pico-8 play session: hold → + tap 🅾, after a click and taps of 🅾, ❎, 🅾+❎, 🅾 in the second before t = 0

[t = 1 s] hold → ~1s, tap 🅾 ~2×
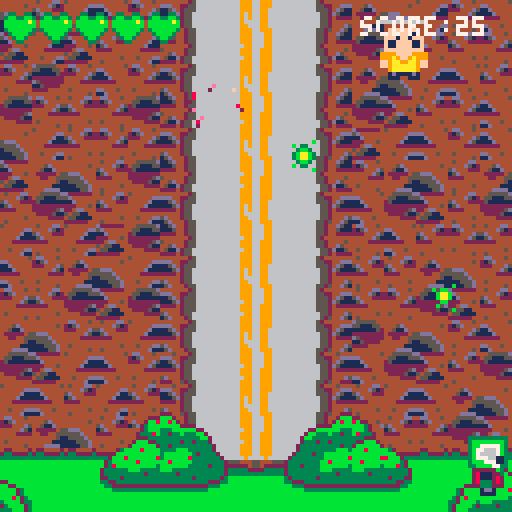
[t = 2 s] hold → ~2s, tap 🅾 ~4×
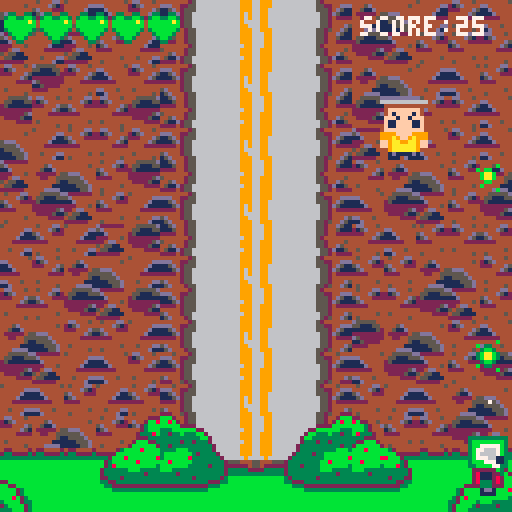
[t = 4 s] hold → ~4s, tap 🅾 ~7×
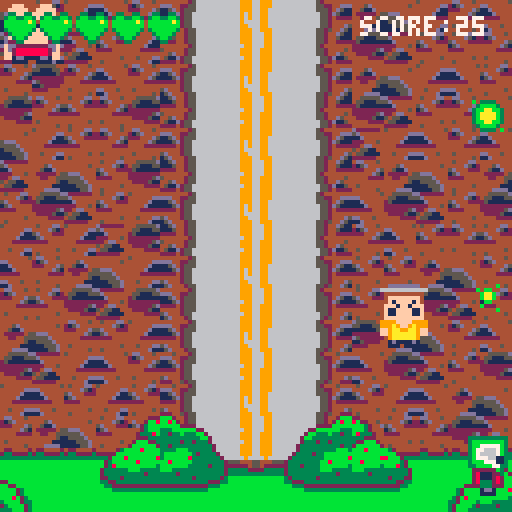
[t = 6 s] hold → ~6s, tap 🅾 ~10×
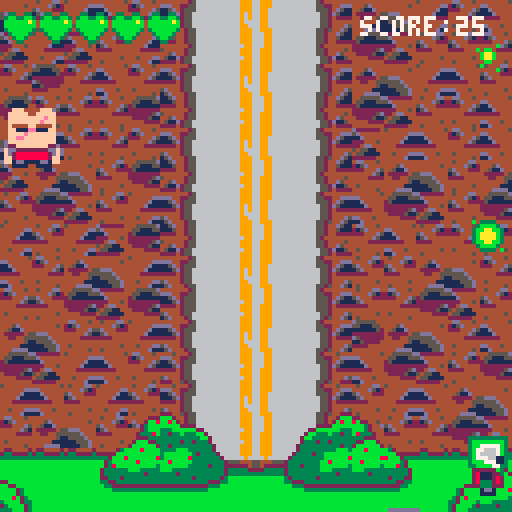
[t = 8 s] hold → ~8s, tap 🅾 ~14×
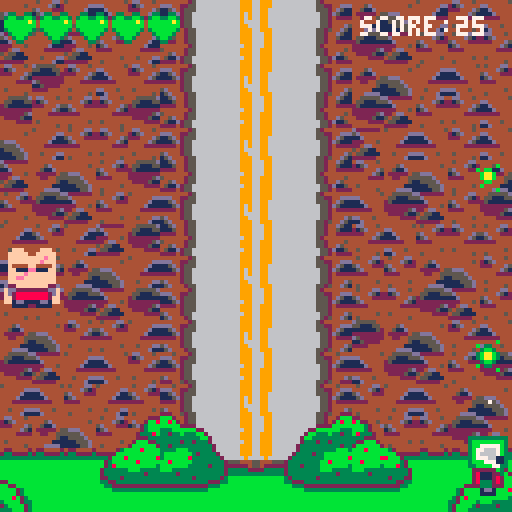

pico-8 cartridge
version 43
__lua__
--main

function _init()
	state = "title"
end

function start_game()
	state = "game"
	init_road()
	init_humans()
	init_slime()
	init_bullets()
	init_vfx()
end

function _update()
	if state == "game" then
	update_game()
	end
end

function update_game()
	update_road()
	update_humans()
	update_slime()
	update_bullets()
	update_vfx()
end

function _draw()
cls()
	if state == "game" then
	draw_game()
	end
	
	if state == "gameover" then
	draw_gameover()
	end
	
	if state == "title" then
	draw_title()
	end
end

function draw_game()
	draw_road()
	draw_humans()
	draw_slime()
	draw_bullets()
	slime_ui()
	draw_vfx()
end
-->8
--slime

function init_slime()
	slime = {
		x=56,
		y=108,
		w=16,
		h=16,
		sprite=1,
		spd=2.5,
		cd_timer=0,
		cooldown=8,
		health=5,
		maxhealth=5,
		frame=1,
		anim={192,1},
		flash=0,
		score=0,
		inv_timer=0,
		inv_cooldown=30,
		flash_spr=168
	}

end

function update_slime()
	slime.inv_timer -= 1
	anim_obj(slime,0.1)
	move_slime()
	collide_slime()
	shoot_slime()
end

function move_slime()

if btn(⬆️) then
		slime.y -= slime.spd
		slime.sprite=5
	end
	
	if btn(⬇️) then
		slime.y += slime.spd
		slime.sprite=1
	end
	
	if btn(⬅️) then
		slime.x -= slime.spd
		slime.sprite=7
	end
	
	if btn(➡️) then
		slime.x += slime.spd
		slime.sprite=3
	end
	
	if slime.health < 3 then
		slime.spd = 1.25
	end
	
end

function collide_slime()

	if slime.y < 0 then
		slime.y = 0
	end
	
	if slime.x < 14-slime.w then
		slime.x = 14-slime.w
	end
	
	if slime.x > 130-slime.w then
		slime.x = 130-slime.w
	end
	
	if slime.y > 128-slime.h then
		slime.y = 128-slime.h
	end

end

function shoot_slime()
	slime.cd_timer -= 1
	slime.flash -= 1
	if btn(4) and 
	slime.cd_timer < 1
	then
		slime.flash = 5
		slime.cd_timer =
		slime.cooldown
		shoot_bullets(2.5)
	end
	
	if btn(5) and 
	slime.cd_timer < 1
	then
		slime.flash = 5
		slime.cd_timer =
		slime.cooldown+15
		shoot_bullets(1.5)
		bullet.dmg = 6
	end
end

function draw_slime()
	circfill(slime.x+8,slime.y-8,
	slime.flash,7)
	
	if slime.inv_timer < 0 or
	slime.inv_timer % 4 == 0
	then
	
	if slime.health < 3
	then
		slime.anim = {232,224}
	if btn(⬆️) then
		slime.sprite=228
	end
	
	if btn(⬇️) then
		slime.sprite=224
	end
	
	if btn(⬅️) then
		slime.sprite=230
	end
	
	if btn(➡️) then
		slime.sprite=226
	end
	end
	
	spr(slime.sprite,slime.x,
	slime.y,slime.w/8,slime.h/8)
	end
	
end

function slime_ui()
	
	for i=0,slime.maxhealth-1 do
		if i < slime.health then
		spr(73,1+i*9,3)
		elseif
		i > slime.health-1 then
		spr(72,1+i*9,3)
		end
	end
	
	print("score:"..slime.score,90,
	4,7)
	
end
-->8
--humans

function init_humans()

wave_timer= 0
wave_cooldown=280

humans = {
inv_timer=0,
inv=1
}


end

function spawn_wave()
	
	local wave= flr(rnd(6))

	for x=0,wave do
		local rndtype = flr(rnd(3))
		spawn_humans(x*140/wave,-25,
		rndtype)
	end

end

function spawn_humans(x,y,etype)

	human1 = {
		x=x,
		y=y,
		etype=etype,
		w=16,
		h=16,
		spd=0.5,
		sprite=128,
		sprite_inj=130,
		health=15,
		damage=1,
		anim = {128,132},
		frame = 1,
		flash_sprite=136,
		score = 10
	}
	
--tank

	if etype == 1 then
		human1.health = 25
		human1.spd = 0.0025
		human1.sprite = 196
		human1.anim = {196,200}
		human1.sprite_inj = 198
		human1.flash_sprite=204
		human1.score = 50
	end
	
	if etype == 2 then
		human1.health = 8
		human1.spd = 0.8
		human1.sprite = 160
		human1.anim = {160, 164}
		human1.sprite_inj = 162
		human1.flash_sprite=168
		human1.score = 25
	end
	
	add(humans,human1)
end

function update_wave()

	for human1 in all(humans) do
		human1.y += human1.spd
		anim_obj(human1,0.1)
		damage_slime(human1)
		
		if time() > 0 then
		human1.spd += 0.0025
		end
		
		if human1.y > 128+human1.y
			then
			slime.score -= human1.score
			del(humans,human1)
		end
				
		if
			human1.health < 0
			then
			spawn_explosion(human1.x,
			human1.y)
			slime.score += human1.score
			del(humans,human1)
		end
		
	end
end

function update_humans()

wave_timer -= 1

	if wave_timer < 0 then
		wave_timer=wave_cooldown
		spawn_wave()
	end
	
update_wave()
-- smooth_follow()
--damage_humans()
end

function damage_slime(human1)

collide_bullet(human1)
	if collide(human1,slime) and
	slime.inv_timer < 0
	then
		slime.health -= 1
		slime.inv_timer =
		slime.inv_cooldown
		if slime.health < 1 then
			state = "gameover"
	end
end
end

function follow_humans()

--human1

	if
		human1.x < slime.x
	then
		human1.x += human1.spd
	elseif
		human1.x > slime.x
	then
		human1.x -= human1.spd
	end
	
	if
		human1.y < slime.y
	then
		human1.y += human1.spd
	elseif
		human1.y > slime.y
	then
		human1.y -= human1.spd
end

end

function draw_humans()

	for human1 in all(humans) do
		spr(human1.sprite,human1.x,
			human1.y,human1.w/8,
			human1.h/8)
	end
	
end

function anim_obj(obj,spd)

	obj.frame += spd
	if obj.frame > #obj.anim+1
	then
	obj.frame = 1
	end
	obj.sprite = 
	obj.anim[flr(obj.frame)]

end

function smooth_follow()

local dy=(slime.x-human1.x)

local dx=(slime.y-human1.y)

local angle= atan2(dx,dy)

	human1.x += cos(angle)*human1.spd
	
	human1.y += sin(angle)*human1.spd

end
-->8
--stage

function init_road()
	road = {
	cel_x=0,
	cel_y=-4,
	screen_x=-8,
	screen_y=-32,
	cel_w=128,
	cel_h=128,
	}


end

function update_road()

end

function draw_road()

	map(road.cel_x,road.cel_y,
	road.screen_x,road.screen_y,
	road.cel_w,road.cel_h)
	
end
-->8
--bullets

function init_bullets()
	bullets = {
	}
end

function shoot_bullets(spd)
	bullet = {
		x = slime.x+4,
		y = slime.y-8,
		w = 8,
		h = 8,
		sprite = 35,
		spd = spd,
		sfx(0),
		anim = {33,34,35},
		frame = 1,
		dmg=3
	}
	add(bullets,bullet)

end

function update_bullets()
		for bullet in all(bullets) do
			bullet.y -= bullet.spd
				if bullet.y < 0 then
					del(bullets,bullet)
				end
		end
end

function collide_bullet(human1)
	for bullet in all(bullets) do
		if collide(bullet,human1)
		then
			sfx(2)
			human1.health -= bullet.dmg
			human1.sprite = 
			human1.flash_sprite
			spawn_slime_impact(human1.x,
			human1.y+4)
			del(bullets,bullet)
		end
		
	if human1.etype == 0 and
	 human1.health < flr(7)
		then
		human1.anim = {130,134}
		human1.flash_sprite=138
		end
		
		if human1.etype == 1 and
		human1.health < flr(12)
		then
		human1.anim = {198,202}
		human1.flash_sprite=206
		end
		
		if human1.etype == 2 and
		human1.health < flr(4)
		then
		human1.anim = {162,166}
		human1.flash_sprite=170
		end
		
	end
end

function draw_bullets()
	for bullet in all(bullets) do
	anim_obj(bullet,0.3)
		spr(bullet.sprite,bullet.x,
		bullet.y,bullet.w/8,
		bullet.h/8)
	end
end


-->8
--collision

function collide(a,b)
	if	a.x < b.x+b.w and
	a.x + a.w > b.x and
	a.y < b.y+b.h and
	a.y + a.h > b.y then
	return true
	end
end
-->8
--draw bg
function init_bg()
	bgspeed = 1
	bgscroll = 0
end

function update_bg()
	bgscroll += bgspeed
	if bgscroll > 128 then
		bgscroll = 0
	end
end

function draw_bg()
	for x=-16,16 do
		for y=-16,16 do
			spr(194,x*16/0.5,
						y*16+bgscroll,2,2)
		end
	end
end

function init_vfx()
	vfxs={
	}
end

function spawn_explosion(x,y)
	spawn_vfx(x,y,16,16,
	{38,11,13,45},7)
end

function spawn_slime_impact(x,
y)
	spawn_vfx(x,y,16,16,
	{142,140,172},4)
end

function spawn_vfx(x,y,w,h,
anim,length)
	vfx={
	x=x,
	y=y,
	w=w,
	h=h,
	anim=anim,
	length=length,
	sprite=38,
	frame=1
	}
	
add(vfxs,vfx)
end

function update_vfx()
	for vfx in all(vfxs) do
		anim_obj(vfx,0.5)
		vfx.length -= 1
		if vfx.length < 0 then
			del(vfxs,vfx)
		end
	end
end

function draw_vfx()
	for vfx in all(vfxs) do
		spr(vfx.sprite,vfx.x,
			vfx.y,vfx.w/8,vfx.h/8)
	end
end
-->8
--game over and title

function draw_gameover()
	cls(8)
	print("you died!",48,50,0)
	print("score:"..slime.score,
	48,60,0)
	print("press x to restart",
	28,70,0)
	if btn(5) then
		start_game()
	end
end

function draw_title()
	cls(3)
	print("slimefighter",42,40,7)
	print("press z to start",34,
	60,7)
	if btn(4) then
		start_game()
	end
end
__gfx__
00000000000000000000000000000000000000000000000000000000000000000000000000000000000000000000000000000000000000000000000000000000
0000000000033333333330000003333333333000000333333333300000033333333330000000000000000000000000f000000000028000200000000000000000
007007000003bbbbbbbb30000003bbbbbbbb30000003bbbbbbbb30000003bbbbbbbb300000040676677771000000000f000020000080000e0000f00000110000
000770000003b777777b30000003bb77777b30000003b777777b30000003b77777bb300000446666666661000002200000880000000000000000000000760000
000770000003b777761130000003b776667b300000031777777b300000031166677b300004425555555500000000880000e00000000000000000000000765000
007007000003b667761130000003b766667b300000031766667b300000031166667b3000042200000000000000000800000000f0000000000000002000765000
0000000000031167777b30000003b777661130000003b766667130000003b766777b3000000000000000000000f000e000000f0000e000000000080000765000
000000000003117777bb30000003bbb7771130000003bb77771130000003b777bbbb300000000000000000000000000000000000000000000000000000665000
0000000000033bb7b7b3300000033bbbb773300000033b7b7bb3300000033bbbbbb3300000000000000000000000080000e80000000000000000000000665000
00000000000222bbbb2220000000222222b30000000222222222200000003b2222220000000000000000000000028800000200000008e0000000000000765000
000000000022222bb222220000002811122300000022288888822200000032211182000000177776676040000002000e00000000000200000000000000665000
00000000002228222282220000002811128200000022288888822200000028211182000000166666666644000000008808800000000000000000000000065000
00000000003328882882330000002833328200000033288888823300000028233382000000005555555524400000080000820000000000000000000000442200
000000000033222222223300000022333222000000332222222233000000222333220000000000000000224000002800000220000f000e000008200000044200
0000000000001d1111d100000000001dd100000000001d1111d100000000001dd100000000000000000000000002200000000000000280000000000000004400
00000000000011100111000000000011110000000000111001110000000000111100000000000000000000000000000000000000000000000000000000000000
0000000000000000000000b0b0333300000000000000000000000000000000000000000044445444444554444454445554444444000000000000000000000000
00000000000000b00b03300003bbbb30000000000000000000000e00000020000000000054244424542444244244424442445244000000000000000000004400
000000000b0bb000003bb3003bbaabb3008000000000000000200000000000000000000052424242424242422424242424242425000000000000000000044200
0000000000baab0003baab303baaaab30080000e0000f00000022800000200000000000024442444244424444442444244424442000000000000000000442200
0000000000baab0003baab303baaaab302000020000000000000888000820f000000000024442444244424444442444244424442000000000000000000065000
00000000000bb000003bb3003bbaabb30000000000000000000008e88880000000000000244424442444244444424442444244420000000e0000000000665000
0000000000b000000b03300003bbbb3000000000000000000000008ee80000000000000024442444244424444442444244424442000000200000f00000765000
00000000000000b0000000b00033330b00e00000000008000000008eee8000000000000024442444244424444442444244424442008000000000000000665000
544444444dd444544444444545444dd40000000000000020000028eee88820000000000024442444244424444442444244424442008000000000000000665000
444444dd215d4444dd4444444444d5120000000000000000000088e8800820000000000024442444244424444442444244424442020000000000000000765000
44444d11222444d511d444445d4442220000e0000000000000028088280002000000000024442444244424444442444244424442000000000000080000765000
4444d11144444d51111d444415d4444400080000000000000000088208220000000000002444244424442444444244424442444200e000000000002000765000
44422222444422222222244422224444000200000000000000002800000000000000000024442444244424444442444244424442000000000000000000760000
444444444444444444444444444444440000000000000000000220000002000000000000244424442444244444424442444244420000e0000000000000110000
445444dd45444444dd444544444444540f000e000008000000000000000020000000000024442444244424444442444244424442000800000000000000000000
44444d114444445411d4444445444444000080000000200000000000000000000000000022222222222222222222222222222222000200000000000000000000
444444444444444422422242bbbbbb22d555554422bbbbbb42244442244442240330033003300330000000000000000000000000000000000000000000000000
4445d4444444445424442444bbbb22bb55111554bb22bbbb2332222332222332311331133bb33bb3000000000000000000000000000000000000000000000000
44511d444444444424442444bb32bbbb11111152bbbb23bb333333333333333311111111bbbbbbab000000000000000000000000000000000000000000000000
422222455ddd444424442444bb32bbbb22222222bbbb23bbbbbbbbbbbbbbbbbb11111111bbbbbbbb000000000000000000000000000000000000000000000000
442244555555d44424442444b32b8bbbd5222222bbb8b23bbbbbbbbbbbbbbbbb311111b33bbbbbb3000000000000000000000000000000000000000000000000
4444445115555d4424442444332bbbb3115222243bbbb233bbbbb22bb22bbbbb0bb1113003bbbb30000000000000000000000000000000000000000000000000
44444111111555d42444242232bbbb322222444423bbbb23bb222bb22bb222bb0b3bb300003bb300000000000000000000000000000000000000000000000000
444dddd1111155d4244422bb32bbb33344444444333bbb2322bbbbbbbbbbbb220b0330b000033000000000000000000000000000000000000000000000000000
4455555dd222222444444222bbb8bbbb224444443333bbb3333333334444423bb3322333b32444443332233b42244442bbbbbbbb000000000000000000000000
455111555d4444444d442bb8bbbbbbbb8b2244543bbbbbbb2222222222222bbbbb332222bbb22222222233bb23322223bbbbbbbb000000000000000000000000
2511111111d4444415d23bbbbbbbbbb8bbb3244d3bbbbbb8333333333332bbb8bbbb33338bbb23333333bbbb33333333bbbbbbbb000000000000000000000000
222222222224445444423bbbbb8bbbbbbbb32444bb8bbbbbbbbbbbbbbb23bbbbbbbbbbbbbbbb32bbbbbbbbbbbbbbbbbbbbbbbbbb000000000000000000000000
2222225d224dd4444423338bbbbbbbb3b8333244bbbbbbb3bbbbbbbbbb238bbbbbbbbbbbbbb832bbbbbbbbbbbbbbbbbbbbbbbbbb000000000000000000000000
422225115455114444222333bbb3333333322244bbb33333bbbbbbbbb2333333bbbbbbbb3333332bbbbbbbbbbbbbbbbbbbbbbbbb000000000000000000000000
444422224551111442bbb22333332333322bbb2433332333bbbbbbbbb2333333bbbbbbbb3333332bbbbbbbbbbbbbbbbbbbbbbbbb000000000000000000000000
44444444222222442bbbbbb2333333332bbbbbb233333333bbbbbbbbb2233323bbbbbbbb3233322bbbbbbbbbbbbbbbbbbbbbbbbb000000000000000000000000
44444442566666666666999669996666666666652444444444454442566666663333326666669996666666652444544469996666662333330000000000000000
ddd442255666666666669996699966666666666552244dddddd442255666666632333326666699966666666552244ddd69996666623333230000000000000000
115d4255566666666666999669966666666666655524d511115d4255566666663333333266666966666666655524d51166966666233333330000000000000000
1115d25566666666666696966996666666666666552d51111115d25566666666333333332555444566666666552d511154445552333333330000000000000000
22224255666666666666969669966666666666665524222222224255666666663333233322222245666666665524222254222222333233330000000000000000
44444255666666666666966669966666666666665524444444444255666666663333333323333322666666665524444422333332333333330000000000000000
5d44425566666666666699666996666666666666552444d55d44425566666666333333332333333366666666552444d533333332333333330000000000000000
15d444255666666666669996699966666666666552544d512224452556666666233333323bbbbbbb6666666552544222bbbbbbb3233333320000000000000000
115d4425566666666666999666996666666666655244d511bbb2442556666666333322233bbbbbbb6666666552442bbbbbbbbbb3322233330000000000000000
111544255666666666669996669966666666666552445111bb8b2425566666662222333bbbbbbbbb666666655242b8bbbbbbbbbbb33322220000000000000000
222244255666666666669996669966666666666552442222bbbbb222266666663333bbbbbbbbbbbb66666662222bbbbbbbbbbbbbbbbb33330000000000000000
444444425666666666666996669966666666666524444444333bbbbbb2266666bbbbbbbbbbbbbbbb6666622bbbbbb333bbbbbbbbbbbbbbbb0000000000000000
54444425566666666666999669996666666666655244445433233b333bb26666bbbbbbbbbbbbbbbb66662bb333b33233bbbbbbbbbbbbbbbb0000000000000000
445d4425566666666666999669996666666666655244d5443333333333bb2666bbbbbbbbbbbbbbbb6662bb3333333333bbbbbbbbbbbbbbbb0000000000000000
4511d25566666666666669966999666666666666552d11543333323323332666bbbbbbbbbbbbbbbb6662333233233333bbbbbbbbbbbbbbbb0000000000000000
2222425566666666666699966999666666666666552422223323333333333266bbbbbbbbbbbbbbbb6623333333333233bbbbbbbbbbbbbbbb0000000000000000
0000dddddddd0000000ddddddd6666000000dddddddd0000000ddddddd6666000000000000000000000000000000000000000000000000000000000000000000
006666666666660000d6666666440400006666666666660000d66666664404000008888888888000000088888888080000000000000000000000000000000000
00044444444440000664444444444000000444444444400006644444444440000008888888888000000888888888800000000000000000000000000000000000
0004ffffffff40000004ff1ff1ff40000004ffffffff40000004ff1ff1ff40000008888888888000000888888888800000000000000000000000000000000000
0004f1ffff1f40000044f1ffff1f40000004f1ffff1f40000044f1ffff1f400000088888888880000088888888888000000000000000b0300000000000000000
000fff1ff1fff000000ffffffff22000000fff1ff1fff000000ffffffff2200000088888888880000008888888888000030b0000000003000000000000000000
000f11ffff11f000000f11ffff112000000f11ffff11f000000f11ffff11200000088888888880000008888888888000000300000000b3000030000000000000
000f11ffff11f000000f11ffff11f000000f11ffff11f000000f11ffff11f000000888888888800000088888888880000003b000003bb000000b00000000b000
000ffffffffff000000ffff8fff2f000000ffffffffff000000ffff8fff2f0000008888888888000000888888888800000003b33bbbb00000000b00b033b0000
000999ffff999000000999f8ff999000009999ffff999900009999f8ff999900000888888888800000088888888880000003bbbbbbbb30b00003bbbbbbbb30b0
00999a9ff9a9990000999a98f9a9990000999a9ff9a9990000999a98f9a99900008888888888880000888888888888000033bbbbbbbbb30000330b0000bbb300
00999aa99aa9990000999aa99aa9990000ff9aa99aa9ff0000f29aa99aa9ff0000888888888888000088888888888800000bb303b303b000000b00000003b000
00ff9aaaaaa9ff0000f2ffaaaaa9ff0000ff9aaaaaa9ff0000f2ffaaaaa9ff000088888888888800008888888888880000030003b00030000030000000030300
00ff9aaaaaa9ff0000f2fffaaaa9ff0000009aaaaaa900000000fffaaaa900000088888888888800008888888888880000300000300003000000000000000000
00001d1111d1000000001d1111d1000000001d1111d1000000001d1111d1000000008888888800000000888888880000000b0000300000000000000000000000
00001110011100000000111001110000000011100111000000001110011100000000888008880000000088800888000000000000000000000000000000000000
00000000000000000000000000000000000000000000000000000000000000000000000000000000000000000000000000000000000000000000000000000000
00000000000000000000000000000000000000000000000000000000000000000000000000000000000000000000000000000000000000000000000000000000
000000000000000000000000000000000000000000000000000000000000000000000000000000000000000000000000000000000000b0300000000000000000
00000000000000000000000000000000000000000000000000000000000000000000000000000000000000000000000000000000000003000000000000000000
00000000000000000000033333000000000000000000000000000333330000000000000000000000000008888800000030b00000000bb3000000000000000000
000003333330000000003377333000000000033333300000000033773330000000000888888000000000888888800000003b000000bb30000000000000000000
000033377333000000033bbbbbbb0000000033377333000000033bbbbbbb0000000088888888000000088888888800000000b300000000000000000000000000
00003bbbbbb300000003bb144111000000003bbbbbb300000003bb14411100000000888888880000000888888888000000000000000000000000000000000000
0000b444444b00000000b4444441c0000000b444444b00000000b444444100000000888888880000000088888888000000000000003000000000000000000000
000014144141000000001414412100000000141441410000000c1414412100000000888888880000000888888888000000000b00000b30b00000000000000000
0000044444400000000c0448422000000000044444400000000004484220000000000888888000000000088888800000000bb000b00bb3000000000000000000
00007dd44dd7000000007dd84dd7000000000dd44dd0000000000dd84dd0c00000008888888800000000088888808000000b000b0003b0000000000000000000
0000777dd77700000000777dd77700000000777dd77700000000777dd77700000000888888880000000088888888000000300003b00030000000000000000000
00004777777400000000477777740000000077777777000000007777777700000000888888880000000088888888000003000000300003000000000000000000
00000d1111d0000000000d1111d0000000004d1111d4000000004d1111d400000000088888800000000088888888000000b00000300000000000000000000000
00000110011000000000011001100000000001100110000000000110011000000000088008800000000008800880000000000000000000000000000000000000
00000000000000000000000000000000000000044000000000000004400000000000000440000000000000044000000000000008800000000000000880000000
00033333333330000000000000000000000fff4444fff000000fff4444fff000000fff4444fff000000fff4444fff00000088888888880000008888888888000
0003bbbbbbbb3000000000000000000000fffff44fffff0000fffff44fffff0000fffff44fffff0000fffff44fffff0000888888888888000088888888888800
0003b777777b3000000000000000000000fffffffffeff0000fffffffffeff0000fffffffffeff0000fffffffffeff0000888888888888000088888888888800
0003b777766b3000000000000000000000ffffffffefff0000fff44ff4e2ff0000ffffffffefff0000fff44ff4e2ff0000888888888888000088888888888800
0003b66776113000000000000000000000f4444ff4444f0000f444fff2444f0000f4444ff4444f0000f444fff2444f0000888888888888000088888888888800
0003b667777b3000000000000000000000ff111ee111ff0000ff111ee1112f0000ff111ee111ff0000ff111ee1112f0000888888888888000088888888888800
0003117777bb3000000000000000000000ffffefffffff000022ffefff222f0000ffffefffffff000022ffefff222f0000888888888888000088888888888800
00033bb7b7b33000000000000000000000ffeeffffffff0000f2eef8ffffff0000ffeeffffffff0000f2eef8ffffff0000888888888888000088888888888800
002222bbbb22220000000000000000000dffffffffffffd000fffff8ffffff0000ffffffffffff0000fffff8ffffff0008888888888888800088888888888800
0022222bb22222000000000000000000dfd2ffffffff2dfddfd2fff8ffff2ddd0d22ffffffff22d00022fff8ffff220088888888888888880088888888888800
003328222282330000000000000000000fdd22222222ddf00ddd222222f2ddf0dfdd22222222ddfddfdd222222f2dddd08888888888888808888888888888888
003328882882330000000000000000000ff2888888882ff0dff28f8888882ffd0fd2888888882df00dd28f8888882df008888888888888800888888888888880
000022222222000000000000000000000ff2888888882ff00ff2fff888882ff00ff2888888882ff0dff2fff888882ffd08888888888888808888888888888888
00001d1111d1000000000000000000000001dd1111dd10000001dd1111dd10000ff1dd1111dd1ff00ff1dd1111dd1ff000088888888880000888888888888880
00001110011100000000000000000000000111100111100000011110011110000001111001111000000111100111100000088880088880000008888008888000
00000000000000000000000000000000000000000000000000000000000000000000000000000000000000000000000000000000000000000000000000000000
00000000333330000000333330000000000333333000000000000033333330000000000033333000000000000000000000000000000000000000000000000000
00000003b3bb30000003bb33b30000000003bbb3b3000000000003b3bbbb300000000003b3bb3000000000000000000000000000000000000000000000000000
00000077737b30000003bb37777000000003b773777000000003377377bb300000000077737b3000000000000000000000000000000000000000000000000000
00033377766b30000003b776667330000003b777777330000003b763677b300000033377766b3000000000000000000000000000000000000000000000000000
0003b667761130000003b766667b300000031766667b300000031166667b30000003b66776113000000000000000000000000000000000000000000000000000
0003b667777b30000003b777667b30000003b766667b30000003b766777b30000003b667777b3000000000000000000000000000000000000000000000000000
0003117777bb30000003bbb7771130000003bb77771130000003b777bbbb30000003117777bb3000000000000000000000000000000000000000000000000000
00033bb7b7b3300000033bbbb773300000033b7b7bb3300000033bbbbbb3300000033bb7b7b33000000000000000000000000000000000000000000000000000
000222bbbb2220000000222222b30000000222222222200000003b2222220000002222bbbb222200000000000000000000000000000000000000000000000000
0022222bb22222000000281112230000002228888882220000003221118200000022222bb2222200000000000000000000000000000000000000000000000000
00222822228222000000281112820000002228888882220000002821118200000033282222823300000000000000000000000000000000000000000000000000
00332888288233000000283332820000003328888882330000002823338200000033288828823300000000000000000000000000000000000000000000000000
00332222222233000000223332220000003322222222330000002223332200000000222222220000000000000000000000000000000000000000000000000000
00001d1111d100000000001dd100000000001d1111d100000000001dd100000000001d1111d10000000000000000000000000000000000000000000000000000
00001110011100000000001111000000000011100111000000000011110000000000111001110000000000000000000000000000000000000000000000000000
__gff__
0000000000000000000000000000000000000000000000000000000000000000000000000000000000000000000000000000000000000000000000000000000000000101000000000000000000000000000001010000000000000000000000000000000000000000000000000000000000000000000000000000000000000000
0000000000000000000000000000000000000000000000000000000000000000000000000000000000000000000000000000000000000000000000000000000000000000000000000000000000000000000000000000000000000000000000000000000000000000000000000000000000000000000000000000000000000000
__map__
4041333032316061626364654041303132cccdcdcdcdcdcdcdcdcdcdcdcdcdce000000000000000000000000000000000000000000000000000000000000000000000000000000000000000000000000000000000000000000000000000000000000000000000000000000000000000000000000000000000000000000000000
5051305133307071727374755051333331dcddddddddddddddddddddddddddde000000000000000000000000000000000000000000000000000000000000000000000000000000000000000000000000000000000000000000000000000000000000000000000000000000000000000000000000000000000000000000000000
3331443132316061626364654041303233dcddddddddddddddddddddddddddde000000000000000000000000000000000000000000000000000000000000000000000000000000000000000000000000000000000000000000000000000000000000000000000000000000000000000000000000000000000000000000000000
3150313331507071727374755051333132dcddddddddddddddddddddddddddde000000000000000000000000000000000000000000000000000000000000000000000000000000000000000000000000000000000000000000000000000000000000000000000000000000000000000000000000000000000000000000000000
4041303331316061626364655130323132dcddddddddddddddddddddddddddde000000000000000000000000000000000000000000000000000000000000000000000000000000000000000000000000000000000000000000000000000000000000000000000000000000000000000000000000000000000000000000000000
5051404133507071727374753140413340dcddddddddddddddddddddddddddde000000000000000000000000000000000000000000000000000000000000000000000000000000000000000000000000000000000000000000000000000000000000000000000000000000000000000000000000000000000000000000000000
3133505133306061626364653250513350dcddddddddddddddddddddddddddde000000000000000000000000000000000000000000000000000000000000000000000000000000000000000000000000000000000000000000000000000000000000000000000000000000000000000000000000000000000000000000000000
3330333051507071727374753132333133dcddddddddddddddddddddddddddde000000000000000000000000000000000000000000000000000000000000000000000000000000000000000000000000000000000000000000000000000000000000000000000000000000000000000000000000000000000000000000000000
3032314041306061626364653333404131dcddddddddddddddddddddddddddde000000000000000000000000000000000000000000000000000000000000000000000000000000000000000000000000000000000000000000000000000000000000000000000000000000000000000000000000000000000000000000000000
3131335051506071727374653331505133dcddddddddddddddddddddddddddde000000000000000000000000000000000000000000000000000000000000000000000000000000000000000000000000000000000000000000000000000000000000000000000000000000000000000000000000000000000000000000000000
3240413133306061626364654440413132dcddddddddddddddddddddddddddde000000000000000000000000000000000000000000000000000000000000000000000000000000000000000000000000000000000000000000000000000000000000000000000000000000000000000000000000000000000000000000000000
335051303231666772736a6b3250513350dcddddddddddddddddddddddddddde000000000000000000000000000000000000000000000000000000000000000000000000000000000000000000000000000000000000000000000000000000000000000000000000000000000000000000000000000000000000000000000000
413032333033666762636a6b3330324041dcddddddddddddddddddddddddddde000000000000000000000000000000000000000000000000000000000000000000000000000000000000000000000000000000000000000000000000000000000000000000000000000000000000000000000000000000000000000000000000
513140413352767772737a7b5433315051dcddddddddddddddddddddddddddde000000000000000000000000000000000000000000000000000000000000000000000000000000000000000000000000000000000000000000000000000000000000000000000000000000000000000000000000000000000000000000000000
475b5b5b57535568696c6d5553595b5b46dcddddddddddddddddddddddddddde000000000000000000000000000000000000000000000000000000000000000000000000000000000000000000000000000000000000000000000000000000000000000000000000000000000000000000000000000000000000000000000000
53455c5c58565678797c7d56565a5c4353ecedededededededededededededee000000000000000000000000000000000000000000000000000000000000000000000000000000000000000000000000000000000000000000000000000000000000000000000000000000000000000000000000000000000000000000000000
